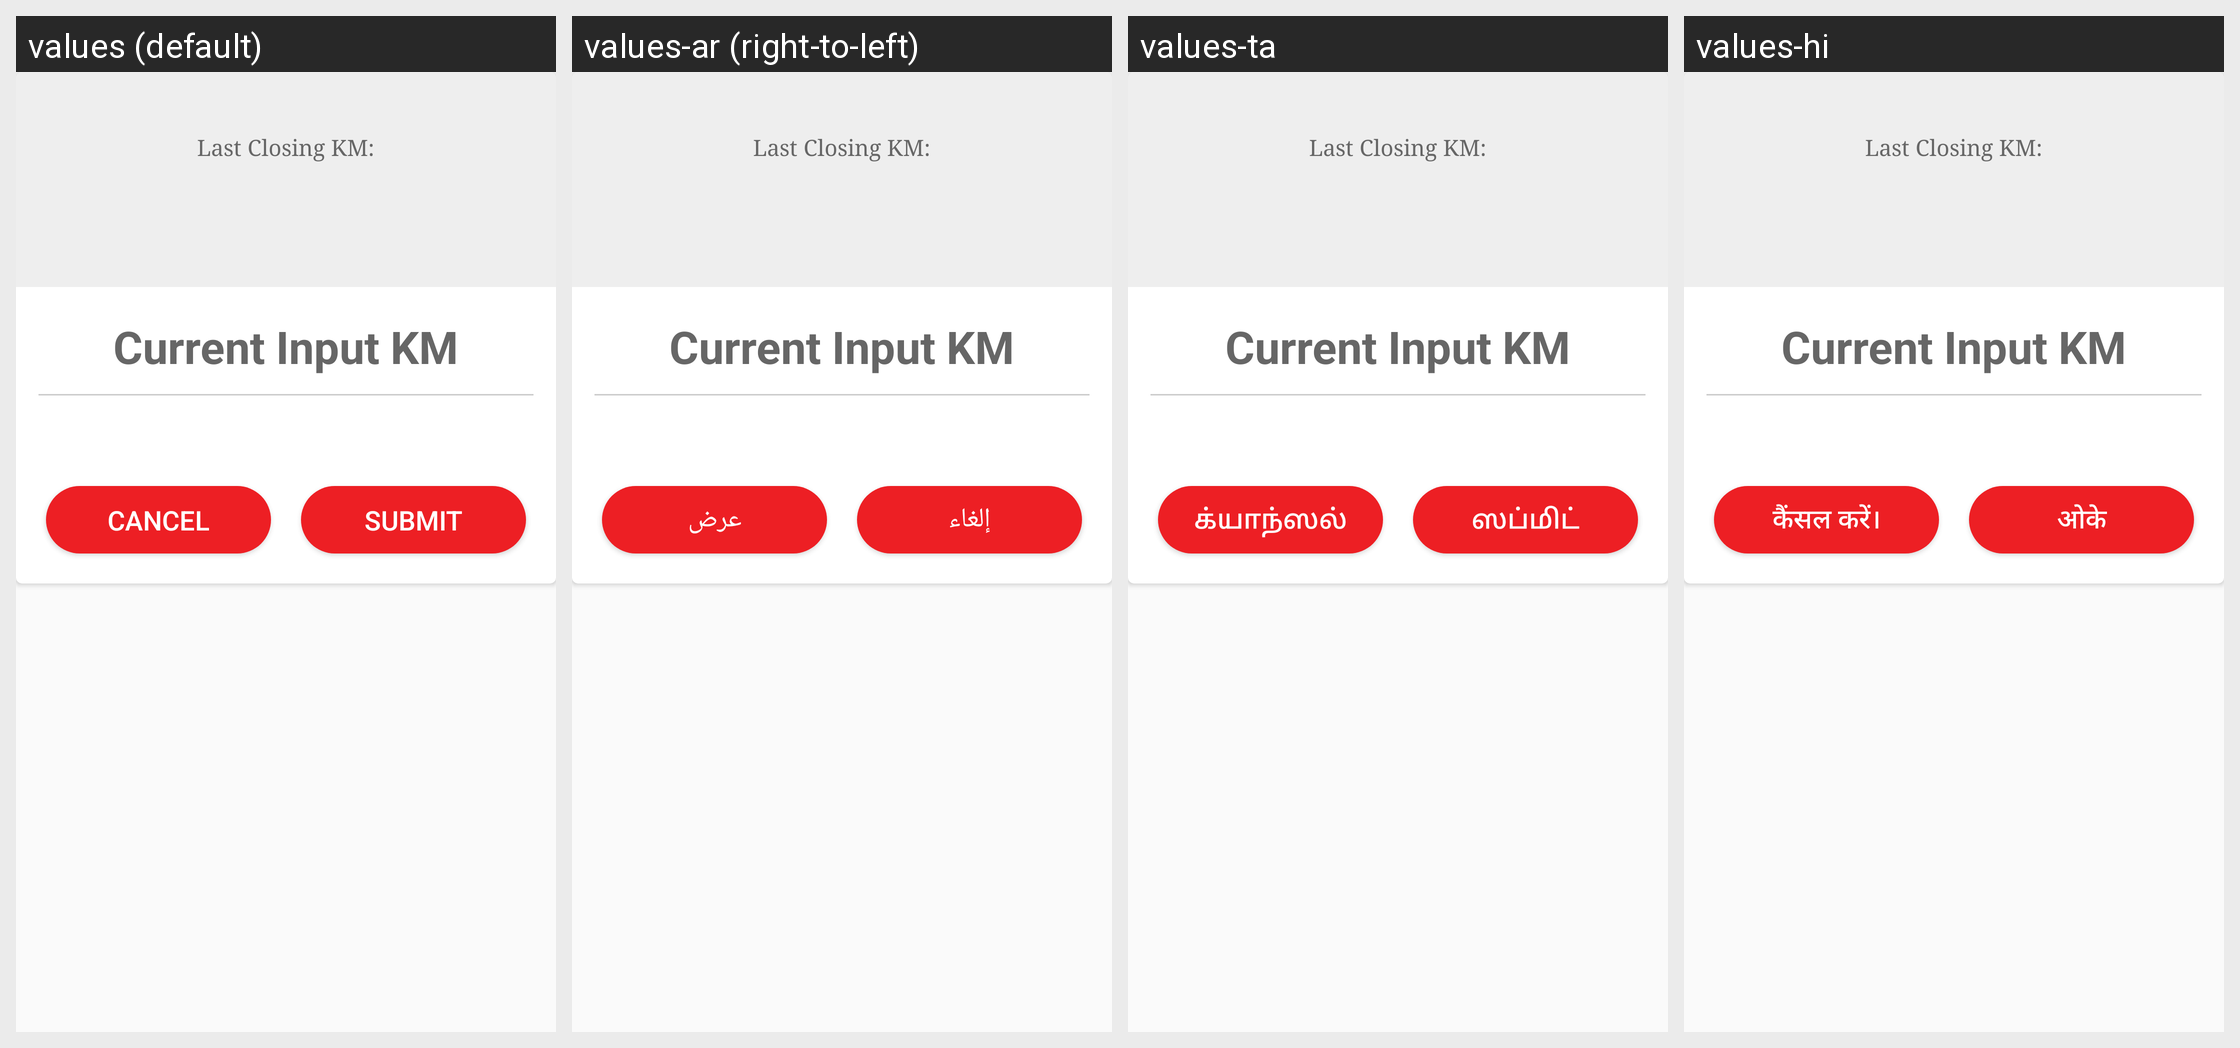

Translations of the strings shown on this Android screen, per locale in the grid:
Android screen res/layout/custom_logoutdilog.xml rendered under 4 locales, left to right: values (default), values-ar (right-to-left), values-ta, values-hi. Device: Nexus 5 (rendered at 1080×1920; each locale shown at half size, 540×960, under a caption strip naming it); theme AppTheme.
Other locales in the repository, not shown: values-mr, values-te.
Strings drawn on this screen, with the default value and each locale's value (text and hints the layout hard-codes, and strings that could not be matched under every locale, appear in the picture but are not listed):

lastclosing_km
  values: Last Closing KM:
  values-ar: Last Closing KM:
  values-ta: Last Closing KM:
  values-hi: Last Closing KM:

cancel
  values: Cancel
  values-ar: إلغاء
  values-ta: க்யாந்ஸல்
  values-hi: कैंसल करें।

submit
  values: Submit
  values-ar: عرض
  values-ta: ஸப்மிட்
  values-hi: ओके
